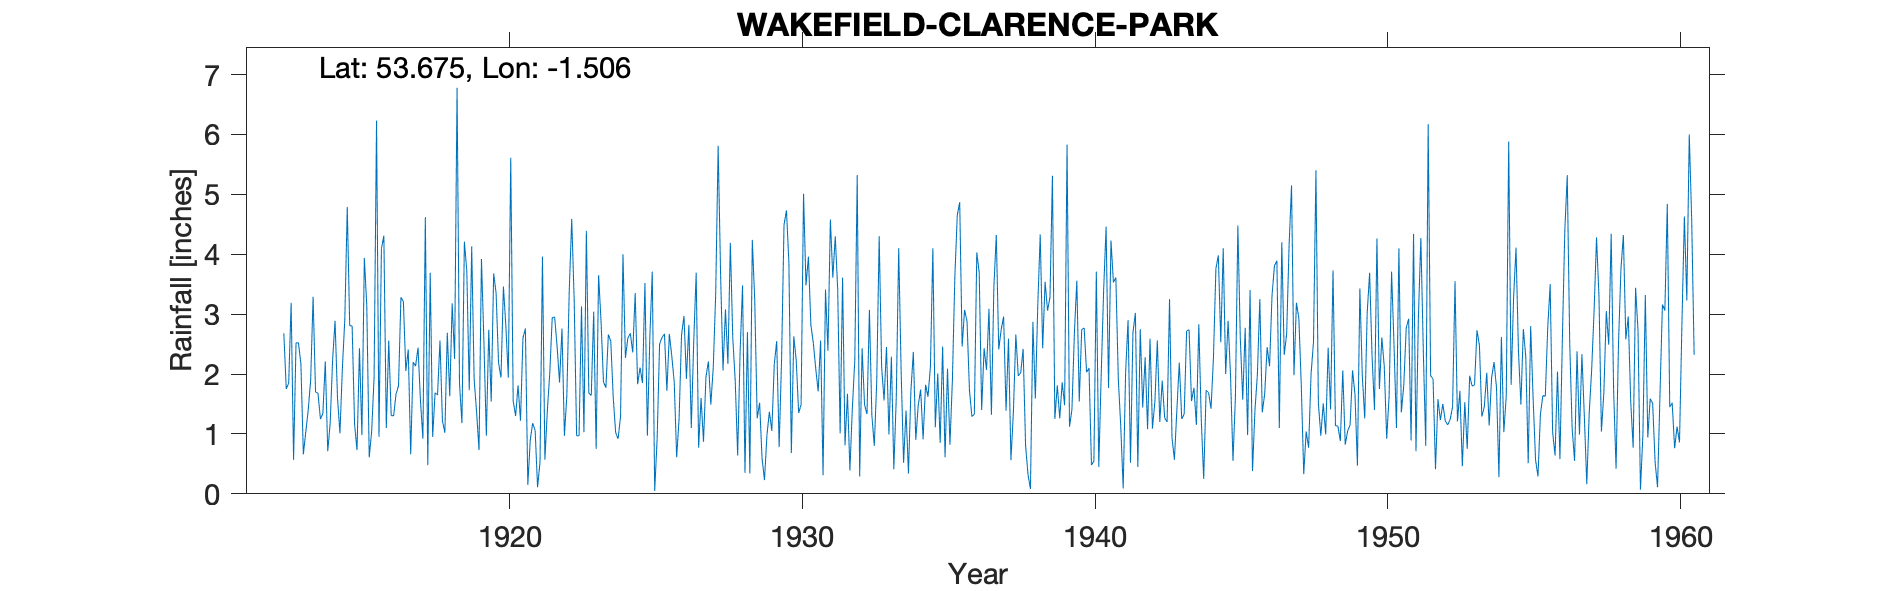

Source data for this figure (header and first rows):
WAKEFIELD PUBLIC CLARENCE PARK, , , , , , , , , , , , , , , , , , , , , , , 
Grid ref, SE327199, Long, -1.506, Lat, 53.67, Elevation, 124, ft, , , , , , , , , , , , , , , 
Station no, 3233, , , , , , , , , , , , , , , , , , , , , , 
, 1910, 1911, 1912, 1913, 1914, 1915, 1916, 1917, 1918, 1919, 1920, 1921, 1922, 1923, 1924, 1925, 1926, 1927, 1928, 1929, 1930, 1931, 1932
January, , , , 3.19, 1.25, 2.81, 0.95, 2.41, 1.65, 3.72, 3.35, 2.76, 2.95, 1.03, 1.61, 1.85, 2.3, 1.6, 4.19, 1.52, 3.86, 1.71, 1.67
February, , , , 0.57, 1.34, 2.8, 4.09, 0.66, 2.56, 1.73, 2.19, 0.15, 2.46, 4.39, 1.02, 3.52, 1.87, 0.87, 2.6, 0.59, 0.68, 2.56, 0.39
March, , , , 2.52, 2.21, 1.16, 4.31, 2.2, 1.22, 4.13, 1.94, 0.9, 1.86, 1.68, 0.92, 0.97, 0.61, 1.95, 1.89, 0.23, 2.63, 0.31, 1.43
April, , , , 2.52, 0.71, 0.73, 1.1, 2.13, 1.02, 1.91, 3.46, 1.18, 2.76, 1.64, 1.29, 2.6, 1.26, 2.21, 0.64, 0.98, 2.23, 3.41, 2.22
May, , , , 2.17, 1.18, 2.43, 2.56, 2.44, 2.69, 1.37, 2.8, 1.06, 0.97, 3.04, 4, 3.71, 2.65, 1.49, 2.36, 1.37, 1.35, 2.39, 5.32
June, , , , 0.66, 2.24, 0.98, 1.31, 1.56, 1.63, 0.73, 1.94, 0.11, 1.65, 0.75, 2.27, 0.05, 2.97, 2.11, 3.48, 1.05, 1.49, 4.58, 0.29
July, , , , 1.03, 2.89, 3.94, 1.3, 0.92, 3.18, 3.92, 5.61, 0.53, 3.42, 3.65, 2.6, 0.92, 1.92, 3.34, 0.35, 2.16, 5.01, 3.61, 2.43
August, , , , 1.4, 1.6, 3.14, 1.67, 4.62, 2.25, 2.55, 1.55, 3.96, 4.59, 2.89, 2.68, 2.5, 2.82, 5.81, 2.7, 2.55, 3.48, 4.3, 1.49
September, , , , 1.9, 1.01, 0.61, 1.8, 0.48, 6.78, 0.97, 1.3, 0.57, 3.23, 1.87, 2.36, 2.61, 1.1, 3.67, 0.34, 0.78, 3.96, 3.41, 1.33
October, , , 2.68, 3.29, 2.1, 1.04, 3.28, 3.69, 1.84, 2.74, 1.81, 1.39, 0.97, 1.77, 3.35, 2.67, 2.55, 2.06, 4.24, 2.25, 2.82, 1.01, 3.07
November, , , 1.75, 1.7, 2.92, 1.95, 3.21, 0.95, 1.18, 1.54, 1.22, 2.02, 0.97, 2.66, 1.83, 1.72, 3.69, 3.08, 3.23, 4.49, 2.52, 3.61, 1.31
December, , , 1.85, 1.68, 4.79, 6.23, 2.05, 1.69, 4.21, 3.68, 2.6, 2.94, 3.13, 2.55, 2.11, 2.67, 0.77, 2.17, 1.26, 4.73, 2.09, 0.81, 0.8
Total, , , , 22.63, 24.24, 27.82, 27.63, 23.75, 30.21, 28.99, 29.77, 17.57, 28.96, 27.92, 26.04, 25.79, 24.51, 30.36, 27.28, 22.7, 32.12, 31.71, 21.75
